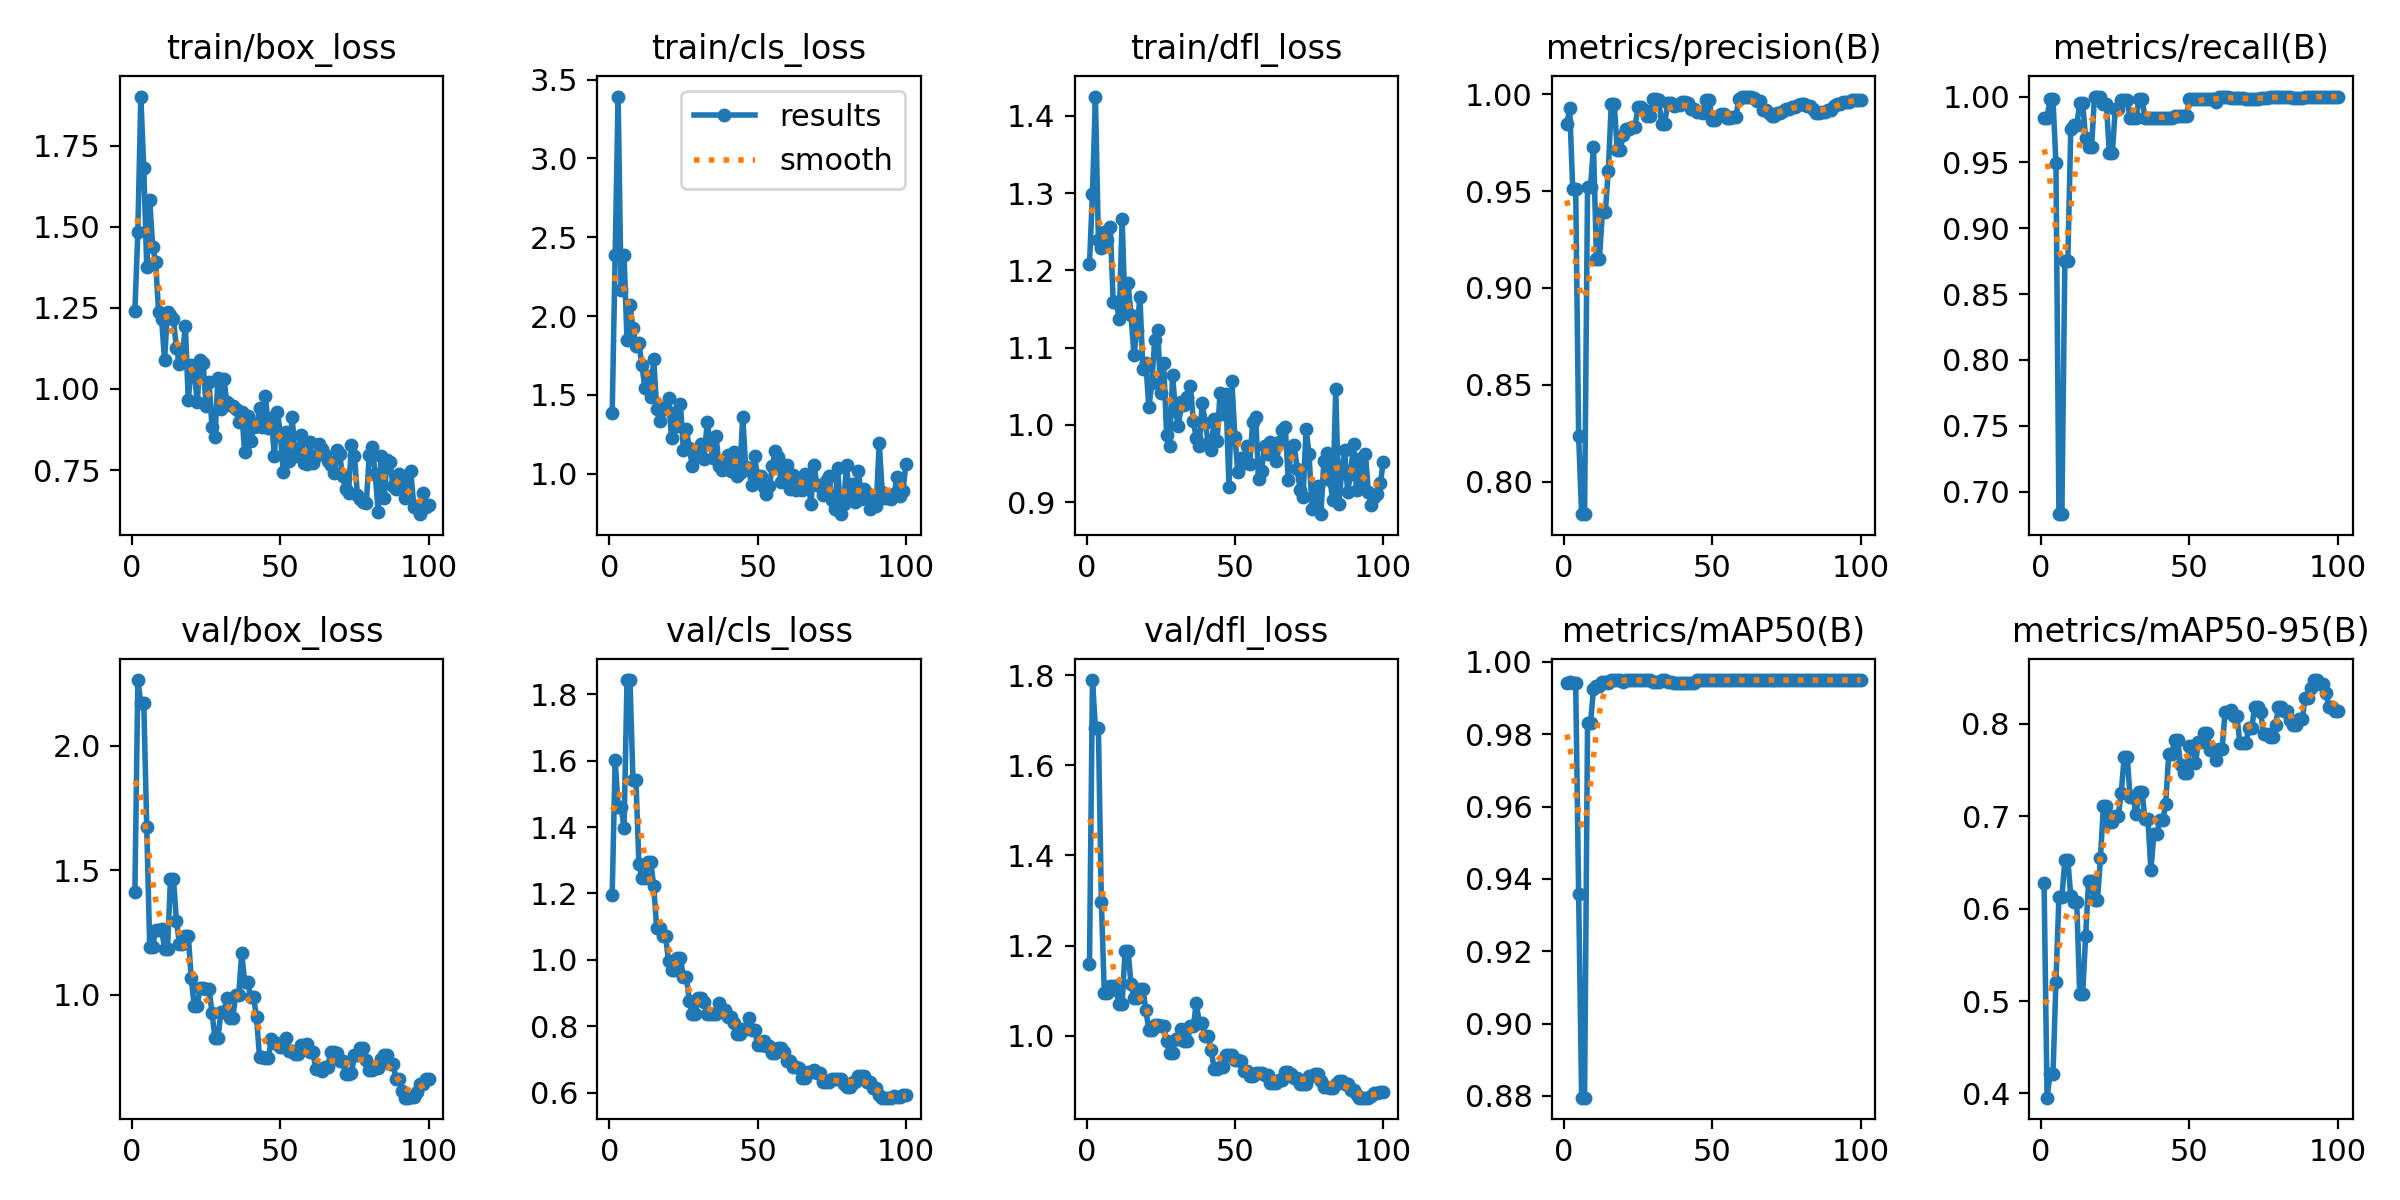

Source data for this figure (header and first rows):
epoch, time, train/box_loss, train/cls_loss, train/dfl_loss, metrics/precision(B), metrics/recall(B), metrics/mAP50(B), metrics/mAP50-95(B), val/box_loss, val/cls_loss, val/dfl_loss, lr/pg0, lr/pg1, lr/pg2
1, 7.343, 1.24, 1.383, 1.208, 0.9847, 0.9839, 0.9941, 0.6275, 1.414, 1.196, 1.159, 0.0003001, 0.0003001, 0.0003001
2, 13.52, 1.484, 2.387, 1.299, 0.9926, 0.9839, 0.9945, 0.3954, 2.265, 1.603, 1.789, 0.0006107, 0.0006107, 0.0006107
3, 19.25, 1.902, 3.392, 1.425, 0.951, 0.9979, 0.9941, 0.4209, 2.172, 1.461, 1.683, 0.000915, 0.000915, 0.000915
4, 25.12, 1.681, 2.167, 1.24, 0.951, 0.9979, 0.9941, 0.4209, 2.172, 1.461, 1.683, 0.001213, 0.001213, 0.001213
5, 30.59, 1.375, 2.386, 1.229, 0.8234, 0.9492, 0.9359, 0.5211, 1.673, 1.396, 1.297, 0.001505, 0.001505, 0.001505
6, 36.95, 1.584, 1.845, 1.25, 0.7834, 0.6829, 0.8795, 0.6123, 1.193, 1.843, 1.096, 0.001584, 0.001584, 0.001584
7, 42.51, 1.439, 2.073, 1.239, 0.7834, 0.6829, 0.8795, 0.6123, 1.193, 1.843, 1.096, 0.001568, 0.001568, 0.001568
8, 49.08, 1.392, 1.924, 1.256, 0.952, 0.8753, 0.983, 0.6524, 1.261, 1.543, 1.111, 0.001551, 0.001551, 0.001551
9, 54.58, 1.236, 1.813, 1.159, 0.952, 0.8753, 0.983, 0.6524, 1.261, 1.543, 1.111, 0.001535, 0.001535, 0.001535
10, 60.6, 1.215, 1.827, 1.159, 0.9729, 0.975, 0.9925, 0.6134, 1.264, 1.289, 1.101, 0.001518, 0.001518, 0.001518
11, 66.97, 1.09, 1.692, 1.137, 0.9151, 0.9783, 0.9932, 0.6069, 1.184, 1.246, 1.071, 0.001502, 0.001502, 0.001502
12, 73.12, 1.238, 1.546, 1.266, 0.9151, 0.9783, 0.9932, 0.6069, 1.184, 1.246, 1.071, 0.001485, 0.001485, 0.001485
13, 79.14, 1.228, 1.618, 1.147, 0.9392, 0.9947, 0.9945, 0.5081, 1.465, 1.294, 1.189, 0.001469, 0.001469, 0.001469
14, 84.48, 1.215, 1.489, 1.183, 0.9392, 0.9947, 0.9945, 0.5081, 1.465, 1.294, 1.189, 0.001452, 0.001452, 0.001452
15, 90.16, 1.126, 1.729, 1.142, 0.9606, 0.9688, 0.9941, 0.5699, 1.297, 1.222, 1.116, 0.001436, 0.001436, 0.001436
16, 96.2, 1.078, 1.413, 1.09, 0.9951, 0.9618, 0.995, 0.6299, 1.205, 1.096, 1.084, 0.001419, 0.001419, 0.001419
17, 102.3, 1.094, 1.337, 1.123, 0.9951, 0.9618, 0.995, 0.6299, 1.205, 1.096, 1.084, 0.001403, 0.001403, 0.001403
18, 109.1, 1.196, 1.418, 1.166, 0.9711, 1, 0.995, 0.6094, 1.235, 1.071, 1.105, 0.001386, 0.001386, 0.001386
19, 115.3, 0.9653, 1.411, 1.072, 0.9711, 1, 0.995, 0.6094, 1.235, 1.071, 1.105, 0.00137, 0.00137, 0.00137
20, 123, 1.074, 1.479, 1.079, 0.9787, 1, 0.9945, 0.6552, 1.065, 0.9961, 1.057, 0.001353, 0.001353, 0.001353
21, 129.8, 1.055, 1.227, 1.023, 0.9822, 0.9942, 0.995, 0.7106, 0.9535, 0.9687, 1.013, 0.001337, 0.001337, 0.001337
22, 136.5, 0.9593, 1.385, 1.054, 0.9822, 0.9942, 0.995, 0.7106, 0.9535, 0.9687, 1.013, 0.00132, 0.00132, 0.00132
23, 143.4, 1.091, 1.302, 1.11, 0.983, 0.9569, 0.995, 0.6933, 1.026, 1.004, 1.024, 0.001304, 0.001304, 0.001304
24, 150, 1.08, 1.442, 1.123, 0.983, 0.9569, 0.995, 0.6933, 1.026, 1.004, 1.024, 0.001287, 0.001287, 0.001287
25, 158, 0.9473, 1.15, 1.042, 0.9934, 0.9909, 0.995, 0.7006, 1.024, 0.949, 1.021, 0.001271, 0.001271, 0.001271
26, 163.8, 1.02, 1.285, 1.08, 0.9934, 0.9909, 0.995, 0.7006, 1.024, 0.949, 1.021, 0.001254, 0.001254, 0.001254
27, 170.7, 0.8824, 1.16, 0.987, 0.9916, 0.9972, 0.995, 0.7249, 0.9259, 0.876, 0.9895, 0.001238, 0.001238, 0.001238
28, 177.4, 0.8521, 1.052, 0.9729, 0.9885, 0.9976, 0.995, 0.7645, 0.8246, 0.8372, 0.9627, 0.001221, 0.001221, 0.001221
29, 183.2, 1.034, 1.116, 1.064, 0.9885, 0.9976, 0.995, 0.7645, 0.8246, 0.8372, 0.9627, 0.001205, 0.001205, 0.001205
30, 190, 0.9385, 1.11, 1.018, 0.9975, 0.9839, 0.9945, 0.7207, 0.9322, 0.8858, 0.9931, 0.001188, 0.001188, 0.001188
31, 196.2, 1.03, 1.186, 0.9987, 0.9975, 0.9839, 0.9945, 0.7207, 0.9322, 0.8858, 0.9931, 0.001172, 0.001172, 0.001172
32, 202.3, 0.9583, 1.095, 1.03, 0.9967, 0.9839, 0.9945, 0.7024, 0.9874, 0.8731, 1.015, 0.001155, 0.001155, 0.001155
33, 208.2, 0.9512, 1.325, 1.026, 0.9847, 0.998, 0.995, 0.7261, 0.9077, 0.8368, 0.9884, 0.001139, 0.001139, 0.001139
34, 214.4, 0.9474, 1.197, 1.037, 0.9847, 0.998, 0.995, 0.7261, 0.9077, 0.8368, 0.9884, 0.001122, 0.001122, 0.001122
35, 220.5, 0.9392, 1.098, 1.05, 0.9954, 0.9839, 0.9945, 0.6971, 0.9994, 0.8362, 1.021, 0.001106, 0.001106, 0.001106
36, 226.4, 0.8976, 1.241, 1.005, 0.9954, 0.9839, 0.9945, 0.6971, 0.9994, 0.8362, 1.021, 0.001089, 0.001089, 0.001089
37, 233, 0.9292, 1.047, 0.9824, 0.9936, 0.9839, 0.9941, 0.6417, 1.166, 0.8688, 1.073, 0.001073, 0.001073, 0.001073
38, 238.8, 0.8051, 1.027, 0.9732, 0.9944, 0.9839, 0.9941, 0.6809, 1.052, 0.8488, 1.029, 0.001056, 0.001056, 0.001056
39, 244.6, 0.9165, 1.071, 1.029, 0.9944, 0.9839, 0.9941, 0.6809, 1.052, 0.8488, 1.029, 0.00104, 0.00104, 0.00104
40, 250.7, 0.8388, 1.117, 1.003, 0.9959, 0.9839, 0.9941, 0.696, 0.99, 0.8271, 0.9988, 0.001023, 0.001023, 0.001023
41, 256.4, 0.8821, 1.017, 0.9771, 0.9959, 0.9839, 0.9941, 0.696, 0.99, 0.8271, 0.9988, 0.001007, 0.001007, 0.001007
42, 262.8, 0.8849, 1.139, 0.9671, 0.9956, 0.9839, 0.9941, 0.7129, 0.909, 0.8098, 0.9698, 0.0009904, 0.0009904, 0.0009904
43, 269.3, 0.9398, 0.9828, 1.007, 0.9924, 0.9839, 0.9941, 0.7676, 0.7496, 0.776, 0.9274, 0.0009739, 0.0009739, 0.0009739
44, 274.6, 0.883, 1.007, 0.9796, 0.9924, 0.9839, 0.9941, 0.7676, 0.7496, 0.776, 0.9274, 0.0009574, 0.0009574, 0.0009574
45, 280.9, 0.9783, 1.361, 1.041, 0.9907, 0.9853, 0.995, 0.7819, 0.7461, 0.791, 0.93, 0.0009409, 0.0009409, 0.0009409
46, 286.1, 0.8783, 1.041, 1.014, 0.9907, 0.9853, 0.995, 0.7819, 0.7461, 0.791, 0.93, 0.0009244, 0.0009244, 0.0009244
47, 292.1, 0.9113, 1.025, 1.039, 0.9903, 0.9853, 0.995, 0.7554, 0.8234, 0.8237, 0.9567, 0.0009078, 0.0009078, 0.0009078
48, 298, 0.7928, 0.929, 0.9198, 0.9968, 0.9854, 0.995, 0.747, 0.8045, 0.7882, 0.9569, 0.0008913, 0.0008913, 0.0008913
49, 303.4, 0.9302, 1.11, 1.056, 0.9968, 0.9854, 0.995, 0.747, 0.8045, 0.7882, 0.9569, 0.0008748, 0.0008748, 0.0008748
50, 309.5, 0.8649, 0.9827, 0.9844, 0.9867, 0.9984, 0.995, 0.7764, 0.789, 0.7444, 0.946, 0.0008583, 0.0008583, 0.0008583
51, 314.5, 0.7446, 0.9862, 0.939, 0.9867, 0.9984, 0.995, 0.7764, 0.789, 0.7444, 0.946, 0.0008418, 0.0008418, 0.0008418
52, 320.2, 0.8677, 0.9179, 0.9571, 0.9886, 0.9981, 0.995, 0.7572, 0.8252, 0.7549, 0.9454, 0.0008253, 0.0008253, 0.0008253
53, 326.1, 0.7764, 0.8684, 0.9512, 0.9895, 0.9981, 0.995, 0.7801, 0.7749, 0.7389, 0.9214, 0.0008088, 0.0008088, 0.0008088
54, 331.6, 0.9138, 0.9192, 0.9724, 0.9895, 0.9981, 0.995, 0.7801, 0.7749, 0.7389, 0.9214, 0.0007923, 0.0007923, 0.0007923
55, 337.2, 0.793, 1.052, 0.9492, 0.9877, 0.9979, 0.995, 0.7897, 0.7603, 0.7203, 0.9117, 0.0007758, 0.0007758, 0.0007758
56, 342.4, 0.796, 1.146, 1.004, 0.9877, 0.9979, 0.995, 0.7897, 0.7603, 0.7203, 0.9117, 0.0007593, 0.0007593, 0.0007593
57, 348.1, 0.8589, 1.103, 1.01, 0.9883, 0.9979, 0.995, 0.7718, 0.7987, 0.7341, 0.9172, 0.0007428, 0.0007428, 0.0007428
58, 353.3, 0.7715, 0.9478, 0.9301, 0.9883, 0.9979, 0.995, 0.7718, 0.7987, 0.7341, 0.9172, 0.0007263, 0.0007263, 0.0007263
59, 358.8, 0.7696, 0.9842, 0.9407, 0.9975, 0.9956, 0.995, 0.7613, 0.803, 0.7234, 0.918, 0.0007098, 0.0007098, 0.0007098
60, 364.7, 0.8367, 1.058, 0.9721, 0.9987, 0.9995, 0.995, 0.773, 0.7688, 0.6965, 0.9126, 0.0006933, 0.0006933, 0.0006933
... 40 more rows
